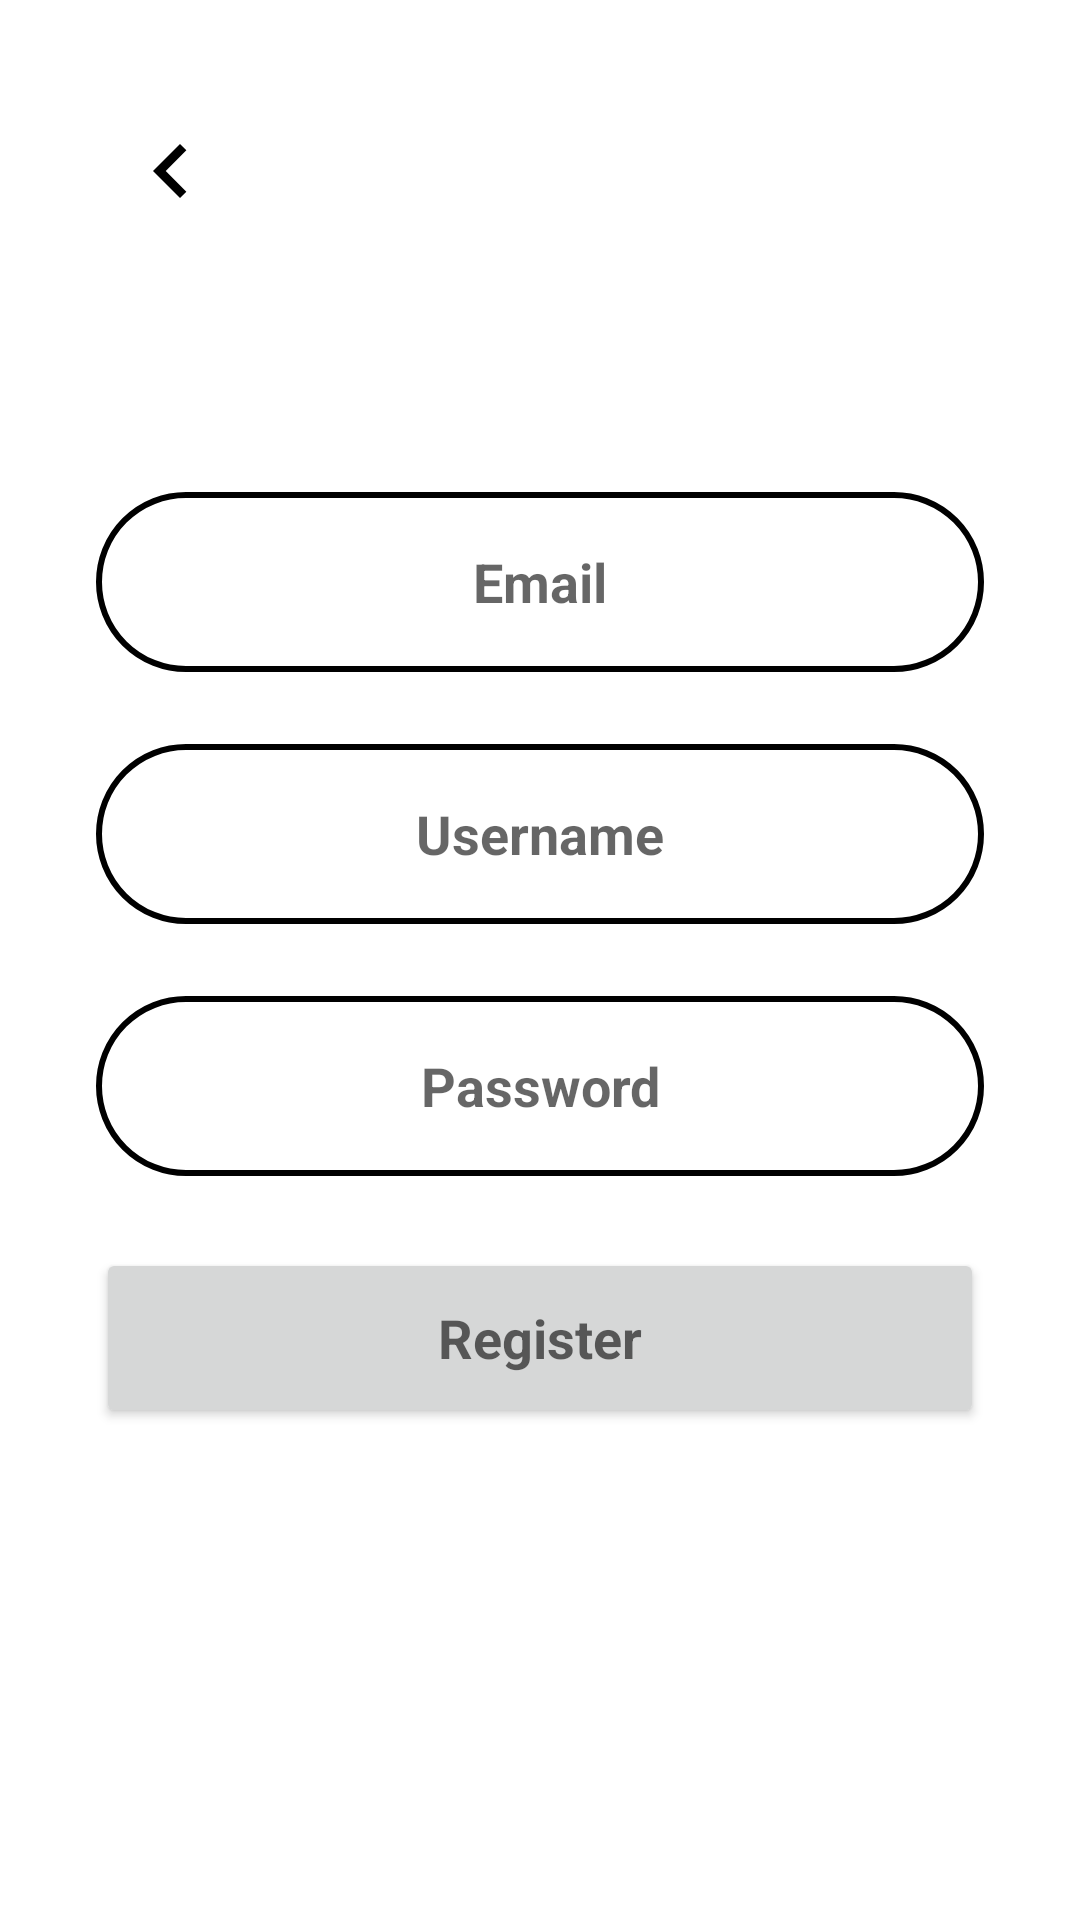

Android layout source for this screen:
<!-- AndroidManifest.xml: application theme Theme.SmartHomeMobileApp -->
<!-- res/layout/activity_register.xml -->
<?xml version="1.0" encoding="utf-8"?>
<androidx.constraintlayout.widget.ConstraintLayout xmlns:android="http://schemas.android.com/apk/res/android"
    xmlns:app="http://schemas.android.com/apk/res-auto"
    xmlns:tools="http://schemas.android.com/tools"
    android:layout_width="match_parent"
    android:layout_height="match_parent"
    android:padding="32dp">

    <ImageButton
        android:id="@+id/imgBtn_register_backward"
        android:layout_width="50dp"
        android:layout_height="50dp"
        android:background="#00FFFFFF"
        android:contentDescription="@string/backward"
        android:src="@drawable/ic_return_back"
        app:layout_constraintStart_toStartOf="parent"
        app:layout_constraintTop_toTopOf="parent" />

    <LinearLayout
        android:layout_width="match_parent"
        android:layout_height="wrap_content"
        android:orientation="vertical"
        app:layout_constraintBottom_toBottomOf="parent"
        app:layout_constraintEnd_toEndOf="parent"
        app:layout_constraintStart_toStartOf="parent"
        app:layout_constraintTop_toTopOf="parent">

        <EditText
            android:id="@+id/et_register_email"
            android:layout_width="match_parent"
            android:layout_height="@dimen/element_layout_height"
            android:layout_marginTop="@dimen/element_vertical_margin"
            android:layout_marginBottom="@dimen/element_vertical_margin"
            android:autofillHints="emailAddress"
            android:background="@drawable/bg_edit_text"
            android:gravity="center"
            android:hint="@string/email"
            android:inputType="textEmailAddress"
            android:textAppearance="@style/TextAppearance.AppCompat.Medium"
            android:textStyle="bold"
            tools:ignore="VisualLintTextFieldSize" />

        <EditText
            android:id="@+id/et_register_username"
            android:layout_width="match_parent"
            android:layout_height="@dimen/element_layout_height"
            android:layout_marginTop="@dimen/element_vertical_margin"
            android:layout_marginBottom="@dimen/element_vertical_margin"
            android:autofillHints="username"
            android:background="@drawable/bg_edit_text"
            android:gravity="center"
            android:hint="@string/username"
            android:inputType="textEmailAddress"
            android:textAppearance="@style/TextAppearance.AppCompat.Medium"
            android:textStyle="bold"
            tools:ignore="VisualLintTextFieldSize" />

        <EditText
            android:id="@+id/et_register_password"
            android:layout_width="match_parent"
            android:layout_height="@dimen/element_layout_height"
            android:layout_marginTop="@dimen/element_vertical_margin"
            android:layout_marginBottom="@dimen/element_vertical_margin"
            android:autofillHints="password"
            android:background="@drawable/bg_edit_text"
            android:gravity="center"
            android:hint="@string/password"
            android:inputType="textPassword"
            android:textAppearance="@style/TextAppearance.AppCompat.Medium"
            android:textStyle="bold"
            tools:ignore="VisualLintTextFieldSize" />

        <Button
            android:id="@+id/bt_register_register"
            android:layout_width="match_parent"
            android:layout_height="@dimen/element_layout_height"
            android:layout_gravity="center"
            android:layout_marginTop="@dimen/element_vertical_margin"
            android:layout_marginBottom="@dimen/element_vertical_margin"
            android:insetLeft="0dp"
            android:insetTop="0dp"
            android:insetRight="0dp"
            android:insetBottom="0dp"
            android:text="@string/register"
            android:textAppearance="@style/TextAppearance.AppCompat.Medium"
            android:textStyle="bold"
            app:cornerRadius="500dp"
            tools:ignore="VisualLintButtonSize" />

    </LinearLayout>

</androidx.constraintlayout.widget.ConstraintLayout>
<!-- resources referenced by this layout -->
<resources>
  <dimen name="element_layout_height">60dp</dimen>
  <dimen name="element_vertical_margin">12dp</dimen>
  <!-- drawable bg_edit_text (drawable) -->
  <?xml version="1.0" encoding="utf-8"?>
  <shape xmlns:android="http://schemas.android.com/apk/res/android">
      
      <solid android:color="#FFFFFF"/> 
  
      
      <corners
          android:radius="500dp"/> 
  
      
      <stroke
          android:width="2dp"
          android:color="#000000"/>
  
      
      <padding
          android:left="10dp"
          android:right="10dp"
          android:top="5dp"
          android:bottom="5dp" />
  </shape>
  <!-- drawable ic_return_back (drawable) -->
  <vector xmlns:android="http://schemas.android.com/apk/res/android"
      android:width="36dp"
      android:height="36dp"
      android:viewportWidth="24"
      android:viewportHeight="24">
  
      
      <path
          android:fillColor="#00000000"
          android:pathData="M0,0h24v24H0V0z"/>
  
      
      <path
          android:fillColor="#FF000000"
          android:pathData="M15.41,16.59L10.83,12l4.58-4.59L14,6l-6,6 6,6 1.41-1.41z"/>
  </vector>
  <string name="backward">Backward</string>
  <string name="email">Email</string>
  <string name="password">Password</string>
  <string name="register">Register</string>
  <string name="username">Username</string>
  <style name="Theme.SmartHomeMobileApp" parent="Theme.MaterialComponents.DayNight.DarkActionBar">
          
          <item name="colorPrimary">@color/black</item>
          <item name="colorPrimaryVariant">@color/black</item>
          <item name="colorOnPrimary">@color/white</item>
          
          <item name="colorSecondary">@color/teal_200</item>
          <item name="colorSecondaryVariant">@color/teal_700</item>
          <item name="colorOnSecondary">@color/black</item>
          
          <item name="android:statusBarColor">?attr/colorPrimaryVariant</item>
          
      </style>
  <!-- not gathered from this repository: default colours our renderer supplied (Android Studio template values) -->
  <color name="teal_200">#FF03DAC5</color>
  <color name="teal_700">#FF018786</color>
  <color name="black">#FF000000</color>
  <color name="white">#FFFFFFFF</color>
</resources>
